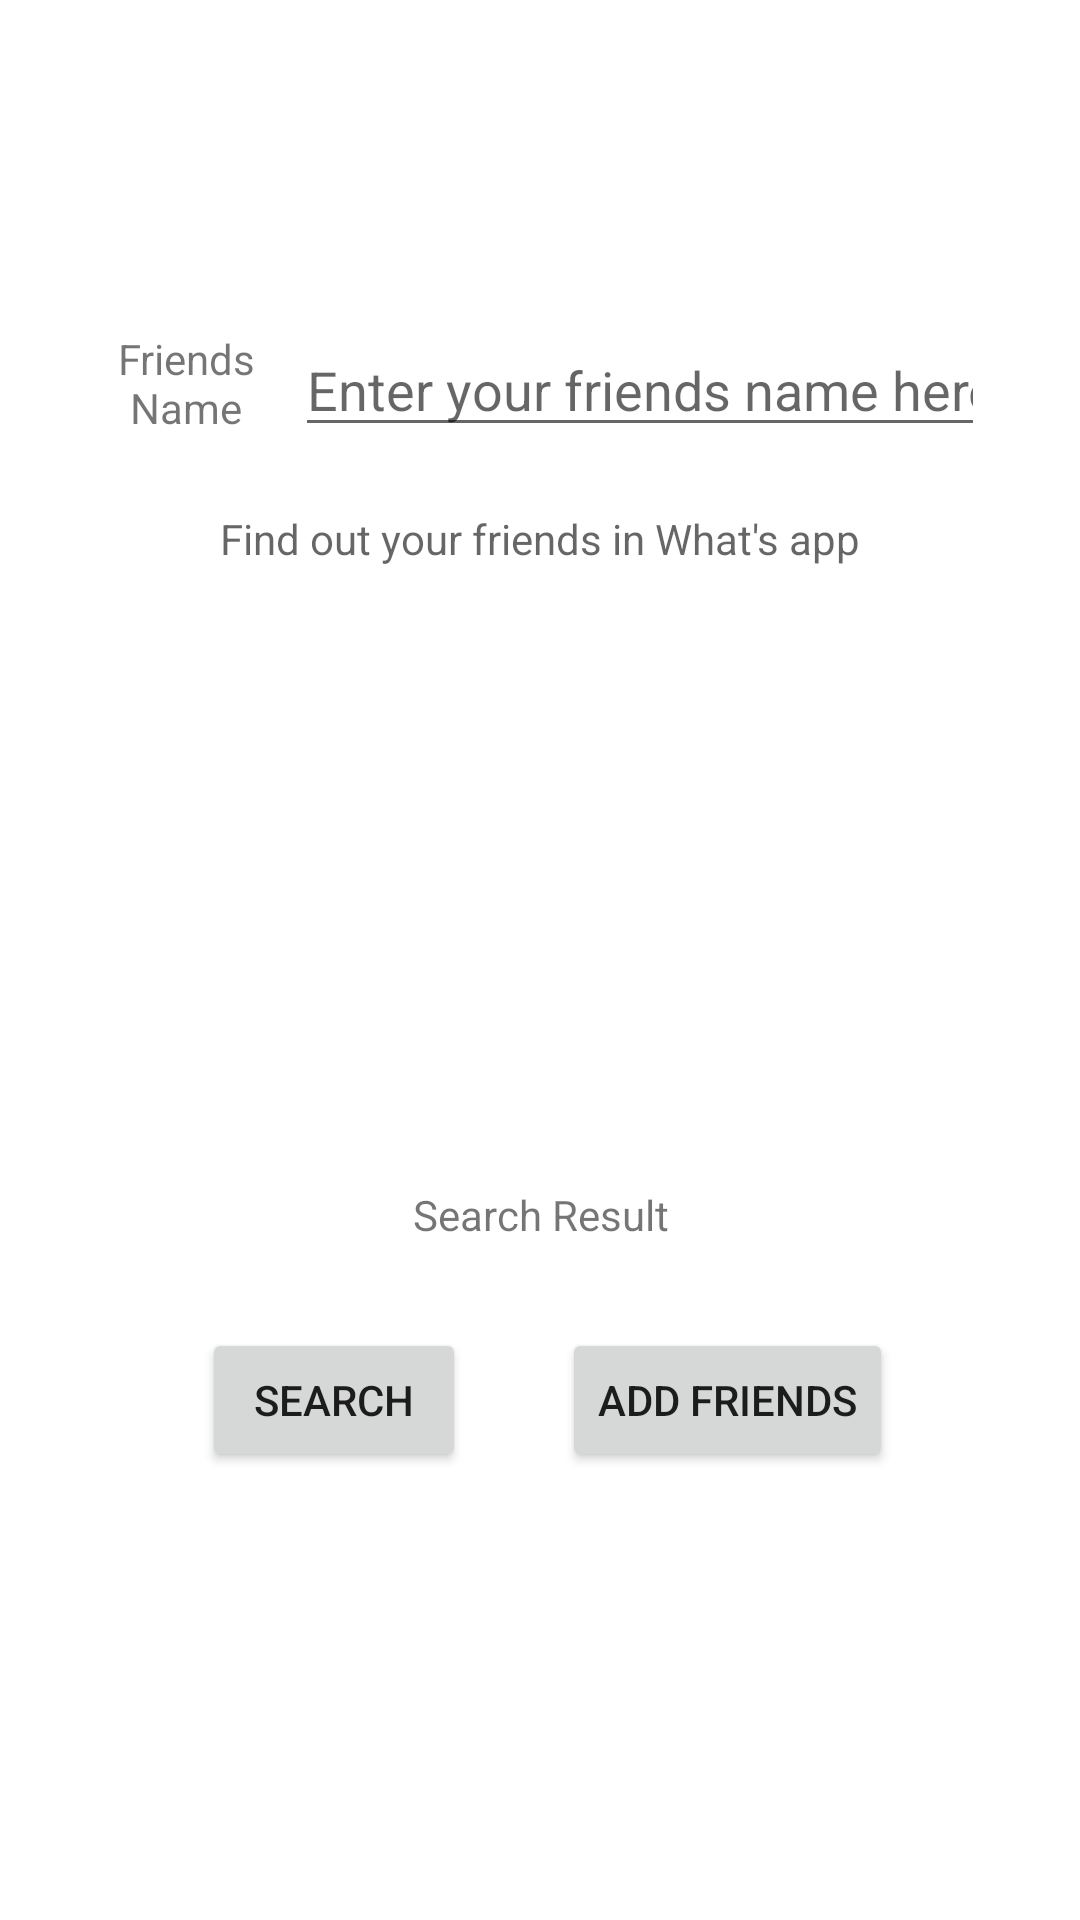

Produce the Android XML layout that renders to this screen, including the resource entries it uses.
<!-- AndroidManifest.xml: application theme Theme.HotfixDemo -->
<!-- res/layout/activity_search_contact.xml -->
<?xml version="1.0" encoding="utf-8"?>

<androidx.constraintlayout.widget.ConstraintLayout xmlns:android="http://schemas.android.com/apk/res/android"
    xmlns:app="http://schemas.android.com/apk/res-auto"
    xmlns:tools="http://schemas.android.com/tools"
    android:id="@+id/textview_search_input"
    android:layout_width="match_parent"
    android:layout_height="match_parent"
    tools:context=".SearchContact">

    <TextView
        android:id="@+id/textview_search_title"
        android:layout_width="70dp"
        android:layout_height="38dp"
        android:text="Friends Name"
        android:textAlignment="center"
        app:layout_constraintBottom_toBottomOf="parent"
        app:layout_constraintEnd_toEndOf="parent"
        app:layout_constraintHorizontal_bias="0.093"
        app:layout_constraintStart_toStartOf="parent"
        app:layout_constraintTop_toTopOf="parent"
        app:layout_constraintVertical_bias="0.183" />

    <EditText
        android:id="@+id/textview_friend_name"
        android:layout_width="230dp"
        android:layout_height="39dp"
        android:ems="10"
        android:hint="Enter your friends name here"
        android:inputType="textPersonName"
        app:layout_constraintBottom_toBottomOf="parent"
        app:layout_constraintEnd_toEndOf="parent"
        app:layout_constraintHorizontal_bias="0.756"
        app:layout_constraintStart_toStartOf="parent"
        app:layout_constraintTop_toTopOf="parent"
        app:layout_constraintVertical_bias="0.183" />

    <TextView
        android:id="@+id/textView2"
        android:layout_width="101dp"
        android:layout_height="24dp"
        android:text="Search Result"
        android:textAlignment="center"
        app:layout_constraintBottom_toBottomOf="parent"
        app:layout_constraintEnd_toEndOf="parent"
        app:layout_constraintStart_toStartOf="parent"
        app:layout_constraintTop_toTopOf="parent"
        app:layout_constraintVertical_bias="0.642" />

    <TextView
        android:id="@+id/textview_search_result"
        android:layout_width="273dp"
        android:layout_height="231dp"
        android:hint="Find out your friends in What's app"
        android:textAlignment="center"
        app:layout_constraintBottom_toBottomOf="parent"
        app:layout_constraintEnd_toEndOf="parent"
        app:layout_constraintStart_toStartOf="parent"
        app:layout_constraintTop_toTopOf="parent"
        app:layout_constraintVertical_bias="0.416" />

    <Button
        android:id="@+id/button_search_contact"
        android:layout_width="wrap_content"
        android:layout_height="wrap_content"
        android:onClick="search"
        android:text="Search"
        app:layout_constraintBottom_toBottomOf="parent"
        app:layout_constraintEnd_toEndOf="parent"
        app:layout_constraintHorizontal_bias="0.248"
        app:layout_constraintStart_toStartOf="parent"
        app:layout_constraintTop_toTopOf="parent"
        app:layout_constraintVertical_bias="0.748" />

    <Button
        android:id="@+id/button_add_friend"
        android:layout_width="wrap_content"
        android:layout_height="wrap_content"
        android:onClick="addFriends"
        android:text="Add Friends"
        app:layout_constraintBottom_toBottomOf="parent"
        app:layout_constraintEnd_toEndOf="parent"
        app:layout_constraintHorizontal_bias="0.751"
        app:layout_constraintStart_toStartOf="parent"
        app:layout_constraintTop_toTopOf="parent"
        app:layout_constraintVertical_bias="0.748" />

</androidx.constraintlayout.widget.ConstraintLayout>
<!-- resources referenced by this layout -->
<resources>
  <style name="Theme.HotfixDemo" parent="Theme.MaterialComponents.DayNight.DarkActionBar">
          
          <item name="colorPrimary">@color/purple_500</item>
          <item name="colorPrimaryVariant">@color/purple_700</item>
          <item name="colorOnPrimary">@color/white</item>
          
          <item name="colorSecondary">@color/teal_200</item>
          <item name="colorSecondaryVariant">@color/teal_700</item>
          <item name="colorOnSecondary">@color/black</item>
          
          <item name="android:statusBarColor">?attr/colorPrimaryVariant</item>
          
      </style>
  <!-- not gathered from this repository: default colours our renderer supplied (Android Studio template values) -->
  <color name="purple_500">#FF6200EE</color>
  <color name="purple_700">#FF3700B3</color>
  <color name="teal_200">#FF03DAC5</color>
  <color name="teal_700">#FF018786</color>
  <color name="black">#FF000000</color>
  <color name="white">#FFFFFFFF</color>
</resources>
